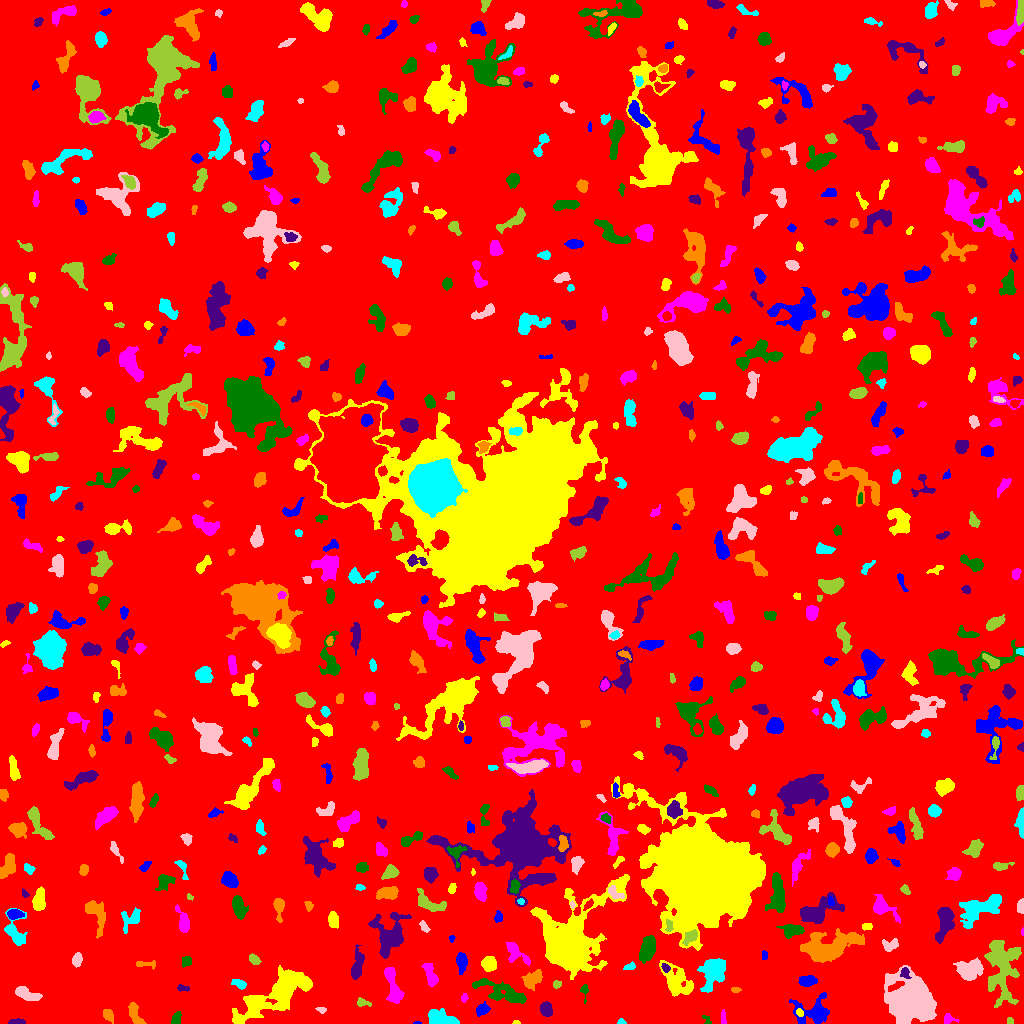

Data behind this chart, as committed beside it:
ID, X, Y, A, B, theta, total_flux, mu_max, mu_median, mu_mean, R_fwhm, R_e, R10, R90, x_start, x_end, y_start, y_end, area, greylevel
0, 516.2, 509.1, 299.2, 294.7, 0.422, 1156645, 10.0, 1.0, 1.371, 87.83, 221.4, 82.31, 374.6, 0, 1023, 0, 1023, 843946, 1.371
1, 416.4, 0.4259, 1.729, 0.5613, 0.03607, 54.0, 6.0, 2.0, 2.348, 1.784, 1.128, 0.0, 1.954, 413, 421, 0, 2, 23, 7.348
2, 515.9, 0.9615, 1.796, 0.9593, 0.02375, 52.0, 4.0, 2.0, 1.793, 2.394, 1.596, 0.5642, 2.459, 512, 520, 0, 3, 29, 5.793
3, 947.9, 4.343, 3.122, 2.233, -0.07704, 236.0, 5.0, 2.0, 2.384, 3.742, 2.932, 1.128, 4.787, 944, 959, 0, 10, 99, 6.384
4, 707.1, 3.255, 3.297, 1.7, -0.9801, 98.0, 4.0, 2.0, 1.75, 3.038, 2.111, 0.7979, 3.338, 702, 711, 0, 8, 56, 6.75
5, 15.99, 1.32, 3.895, 1.198, 0.02634, 269.0, 8.0, 3.0, 3.165, 3.29, 2.585, 0.9772, 4.184, 8, 25, 0, 5, 85, 7.165
6, 135.1, 9.031, 6.743, 2.499, -1.123, 445.0, 4.0, 2.0, 2.109, 6.604, 4.652, 1.871, 7.001, 128, 146, 0, 21, 211, 6.109
7, 621, 1.446, 2.011, 1.307, -0.1169, 83.0, 4.0, 2.0, 1.93, 2.821, 1.954, 0.7979, 3.09, 617, 626, 0, 5, 43, 5.93
8, 911.6, 22.92, 11.33, 9.545, -0.283, 20531, 42.0, 7.0, 10.3, 9.184, 11.48, 4.107, 20.08, 884, 936, 0, 58, 1993, 13.3
9, 1010, 2.685, 1.628, 1.485, -1.426, 89.0, 4.0, 2.0, 1.978, 3.038, 2.034, 0.7979, 3.038, 1007, 1013, 0, 6, 45, 5.978
10, 857.3, 3.5, 2.514, 1.486, -1.1063486308778302e-13, 94.0, 3.0, 1.0, 1.403, 2.985, 2.459, 0.9772, 3.909, 852, 863, 0, 7, 67, 5.403
11, 482.1, 13.93, 3.397, 2.522, 0.5181, 718.0, 10.0, 5.0, 5.092, 4.918, 3.7, 1.493, 5.781, 476, 490, 7, 22, 141, 8.092
12, 799.6, 11.04, 2.027, 1.632, -0.8323, 136.0, 4.0, 2.0, 2.429, 3.656, 2.394, 0.9772, 3.613, 796, 803, 7, 15, 56, 9.429
13, 723.2, 4.236, 3.642, 1.131, -1.551, 191.0, 8.0, 2.0, 2.653, 2.523, 2.257, 0.7979, 3.827, 721, 726, 0, 14, 72, 6.653
14, 175.8, 4.107, 3.224, 1.949, 1.155, 243.0, 5.0, 2.0, 2.229, 3.827, 3.038, 1.128, 4.754, 171, 181, 0, 12, 109, 6.229
15, 546, 14.28, 3.206, 2.556, -1.319, 668.0, 10.0, 4.0, 4.048, 4.478, 3.656, 1.382, 5.863, 540, 552, 7, 22, 165, 8.048
16, 108.2, 8.368, 3.437, 2.243, -1.081, 231.0, 4.0, 2.0, 1.909, 4.886, 3.385, 1.382, 5.323, 103, 113, 0, 14, 121, 5.909
17, 440.1, 4.502, 6.951, 3.29, -0.2473, 1549, 16.0, 4.0, 4.438, 4.297, 5.382, 1.871, 8.795, 428, 459, 0, 15, 349, 8.438
18, 321.2, 13.68, 2.677, 1.414, -0.1878, 158.0, 5.0, 3.0, 2.821, 3.141, 2.394, 0.9772, 3.7, 315, 326, 10, 16, 56, 5.821
19, 362.2, 20.73, 3.422, 1.705, -0.1454, 141.0, 5.0, 1.0, 1.5, 2.523, 2.585, 0.9772, 4.184, 357, 371, 17, 26, 94, 7.5
20, 655.2, 11.21, 7.315, 4.535, 1.316, 1004, 6.0, 2.0, 2.385, 7.695, 5.997, 2.326, 9.39, 644, 666, 0, 28, 421, 6.385
21, 814, 11.82, 9.206, 6.552, 0.1882, 2235, 12.0, 3.0, 3.949, 5.997, 6.91, 2.459, 11.71, 789, 829, 0, 31, 566, 6.949
22, 676.4, 41.75, 9.224, 5.586, -0.8821, 2545, 14.0, 4.0, 4.228, 5.323, 7.378, 2.523, 11.9, 659, 693, 27, 63, 602, 7.228
23, 464.1, 25.44, 2.029, 1.464, 1.284, 70.0, 3.0, 1.0, 1.25, 2.459, 2.111, 0.7979, 3.478, 461, 468, 21, 30, 56, 5.25
24, 584.1, 33.04, 4.145, 1.775, -1.555, 193.0, 6.0, 2.0, 2.383, 3.29, 2.585, 0.9772, 4.297, 580, 588, 20, 39, 81, 6.383
25, 182.6, 35.27, 3.241, 1.438, -0.1239, 109.0, 3.0, 1.5, 1.514, 3.385, 2.706, 0.9772, 4.146, 177, 189, 32, 39, 72, 5.514
26, 735.5, 33.74, 2.293, 1.12, -0.06072, 119.0, 5.0, 2.0, 2.245, 2.764, 2.034, 0.7979, 3.192, 731, 741, 31, 36, 53, 8.245
27, 239.3, 39.71, 3.706, 1.773, -0.3998, 218.0, 5.0, 2.0, 1.896, 2.932, 3.141, 1.128, 4.951, 231, 246, 34, 44, 115, 7.896
28, 26.55, 29.67, 6.726, 2.44, -0.3686, 647.0, 7.0, 3.0, 2.537, 4.754, 4.853, 1.784, 7.442, 15, 42, 23, 37, 255, 6.537
29, 556.5, 38.91, 2.115, 1.907, 0.5989, 100.0, 3.0, 1.0, 1.562, 3.09, 2.459, 0.9772, 3.949, 553, 561, 35, 43, 64, 6.562
30, 213.2, 33.65, 3.304, 2.604, -1.215, 534.0, 8.0, 3.0, 3.276, 4.583, 3.613, 1.382, 5.89, 206, 219, 25, 41, 163, 7.276
31, 807, 42.72, 4.229, 2.493, 0.01323, 504.0, 6.0, 3.0, 2.816, 5.642, 4.184, 1.596, 6.383, 798, 817, 37, 48, 179, 6.816
32, 305.9, 39.53, 1.597, 1.493, -0.26, 89.0, 4.0, 1.0, 1.534, 2.985, 2.034, 0.7979, 3.09, 302, 310, 36, 43, 58, 11.53
33, 393, 37.62, 10.79, 2.818, -1.299, 888.0, 6.0, 2.0, 2.271, 7.159, 5.944, 2.257, 9.167, 384, 404, 20, 56, 391, 6.271
34, 503.3, 31.01, 14.01, 4.159, -0.3468, 1297, 6.0, 2.0, 2.165, 8.867, 7.334, 2.821, 11.38, 472, 526, 20, 45, 599, 6.165
35, 905.1, 51.06, 2.574, 1.873, -1.199, 143.0, 5.0, 1.0, 1.571, 2.394, 2.646, 0.9772, 4.334, 900, 911, 45, 56, 91, 9.571
36, 533.1, 44.58, 5.162, 3.019, 0.6379, 786.0, 8.0, 2.0, 2.933, 5.47, 4.652, 1.871, 7.632, 521, 542, 33, 54, 268, 6.933
37, 713.5, 51.98, 8.211, 5.421, 1.129, 3424, 14.0, 5.0, 5.716, 8.098, 7.356, 2.877, 11.79, 697, 725, 31, 65, 599, 8.716
38, 970.4, 54.01, 6.237, 4.687, 0.2825, 2045, 10.0, 4.0, 4.606, 8.292, 6.628, 2.646, 10.25, 953, 983, 43, 66, 444, 7.606
39, 1002, 54.95, 16.71, 7.677, -1.545, 4174, 10.0, 3.0, 3.339, 8.867, 11.17, 3.989, 17.64, 984, 1021, 16, 83, 1250, 6.339
40, 22.94, 60.84, 6.729, 3.267, -0.4226, 1632, 10.0, 4.0, 4.471, 6.794, 5.781, 2.257, 9.288, 7, 35, 51, 71, 365, 7.471
41, 461.4, 62.52, 4.097, 2.443, -1.548, 542.0, 9.0, 2.0, 2.808, 3.785, 3.742, 1.382, 6.283, 456, 467, 49, 71, 193, 6.808
42, 276.3, 29.64, 21, 6.872, 0.5754, 7054, 16.0, 4.0, 4.392, 8.038, 11.91, 4.068, 19.53, 232, 312, 0, 58, 1606, 7.392
43, 430.5, 47.98, 6.269, 2.323, -1.21, 517.0, 5.0, 2.0, 2.219, 5.642, 4.652, 1.784, 7.114, 421, 438, 37, 60, 233, 6.219
44, 186.6, 62.13, 2.738, 2.124, 0.6093, 182.0, 4.0, 2.0, 1.876, 4.184, 2.877, 1.128, 4.754, 182, 191, 56, 67, 97, 5.876
45, 665.3, 55.59, 2.358, 1.606, -0.8428, 98.0, 3.0, 2.0, 1.463, 3.29, 2.459, 0.9772, 3.785, 661, 670, 51, 60, 67, 9.463
46, 144.1, 59.29, 6.11, 1.692, -0.05103, 107.0, 3.0, 1.0, 0.9817, 2.585, 2.985, 0.9772, 4.754, 136, 155, 54, 63, 109, 4.982
47, 630.3, 56.86, 2.929, 1.536, 0.2824, 116.0, 5.0, 1.0, 1.547, 2.111, 2.394, 0.7979, 4.184, 623, 635, 54, 62, 75, 5.547
48, 76.86, 63.84, 3.164, 2.128, 1.339, 311.0, 6.0, 2.0, 2.468, 4.184, 3.29, 1.262, 5.293, 72, 82, 56, 71, 126, 6.468
49, 254.4, 63.95, 2.964, 1.861, -0.7276, 311.0, 7.0, 3.0, 3.019, 3.742, 3.038, 1.128, 4.687, 249, 261, 59, 70, 103, 7.019
50, 741.3, 49.82, 6.595, 2.7, 1.037, 888.0, 9.0, 3.0, 3.811, 5.015, 4.549, 1.784, 7.485, 735, 753, 40, 65, 233, 6.811
51, 764.4, 67.78, 2.46, 1.464, -1.542, 83.0, 2.0, 2.0, 1.537, 4.029, 2.523, 1.128, 3.656, 762, 767, 64, 73, 54, 5.537
52, 489, 59.38, 3.235, 2.941, -0.4025, 820.0, 11.0, 3.0, 4.02, 4.478, 3.868, 1.493, 6.308, 481, 496, 52, 67, 204, 8.02
53, 515.8, 70.16, 7.829, 3.852, -0.749, 577.0, 6.0, 2.0, 2.098, 5.323, 4.618, 1.784, 7.715, 506, 530, 58, 81, 275, 6.098
54, 647, 73.9, 6.676, 3.125, 1.251, 1956, 11.0, 5.0, 5.51, 7.203, 5.863, 2.459, 9.097, 639, 655, 60, 88, 355, 8.51
55, 357.3, 59.25, 8.123, 2.367, 1.416, 530.0, 6.0, 2.0, 1.86, 5.078, 4.787, 1.693, 7.959, 351, 364, 44, 79, 285, 5.86
56, 827, 75.76, 14.62, 6.332, 0.2376, 4334, 15.0, 3.0, 3.775, 6.383, 9.575, 3.613, 15.54, 800, 864, 61, 95, 1148, 7.775
57, 15.49, 89.76, 7.531, 4.389, -1.267, 969.0, 9.0, 2.0, 2.817, 4.618, 5.078, 1.871, 8.273, 4, 27, 78, 115, 344, 6.817
58, 890.3, 78.9, 4.256, 2.738, 0.2362, 217.0, 4.0, 1.0, 1.391, 4.146, 3.656, 1.262, 6.103, 882, 898, 72, 85, 156, 5.391
59, 690.4, 86.93, 4.561, 2.468, 0.7548, 590.0, 9.0, 4.0, 3.688, 3.338, 4.068, 1.382, 6.206, 682, 697, 78, 94, 160, 10.69
... 639 more rows
